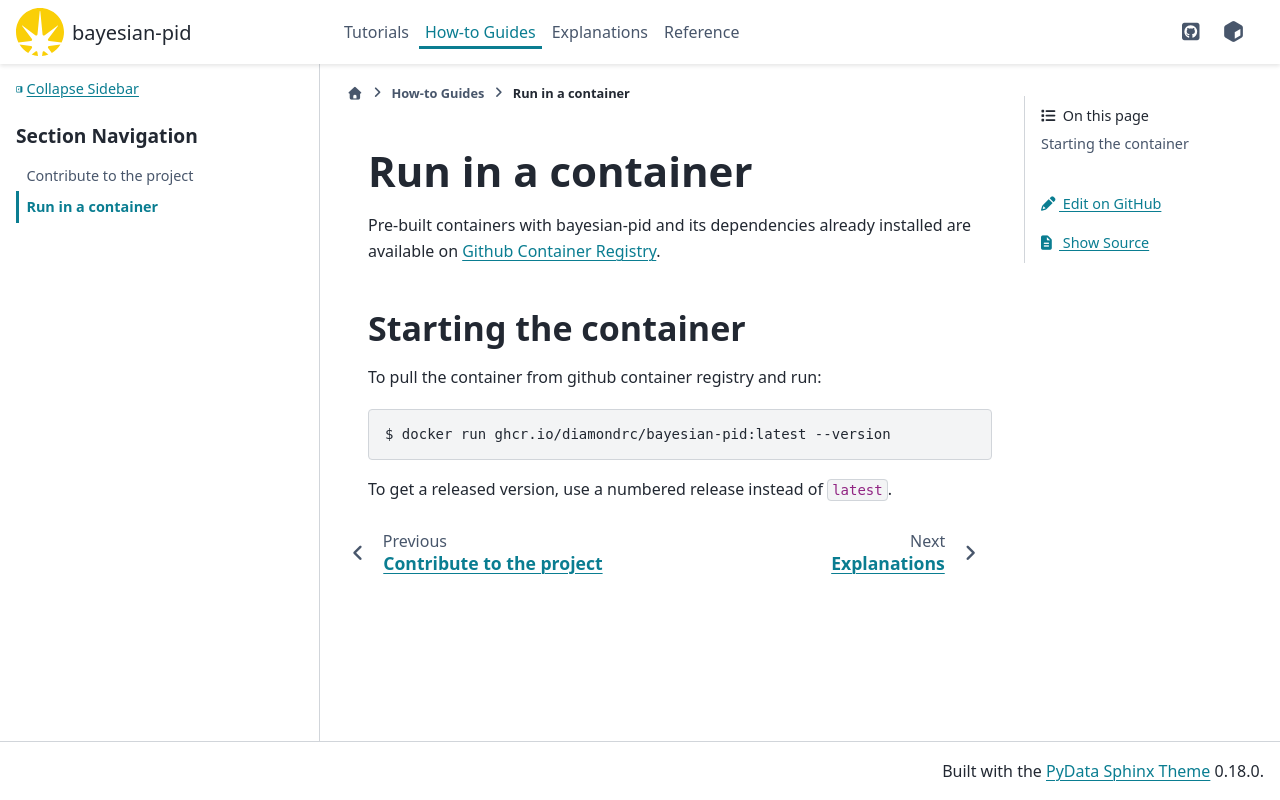

repository: DiamondRC/panda_bo · page: main/how-to/run-container.html · generator: sphinx

# Run in a container

Pre-built containers with bayesian-pid and its dependencies already
installed are available on [Github Container Registry](https://ghcr.io/DiamondRC/bayesian-pid).

## Starting the container

To pull the container from github container registry and run:

```
$ docker run ghcr.io/diamondrc/bayesian-pid:latest --version
```

To get a released version, use a numbered release instead of `latest`.
